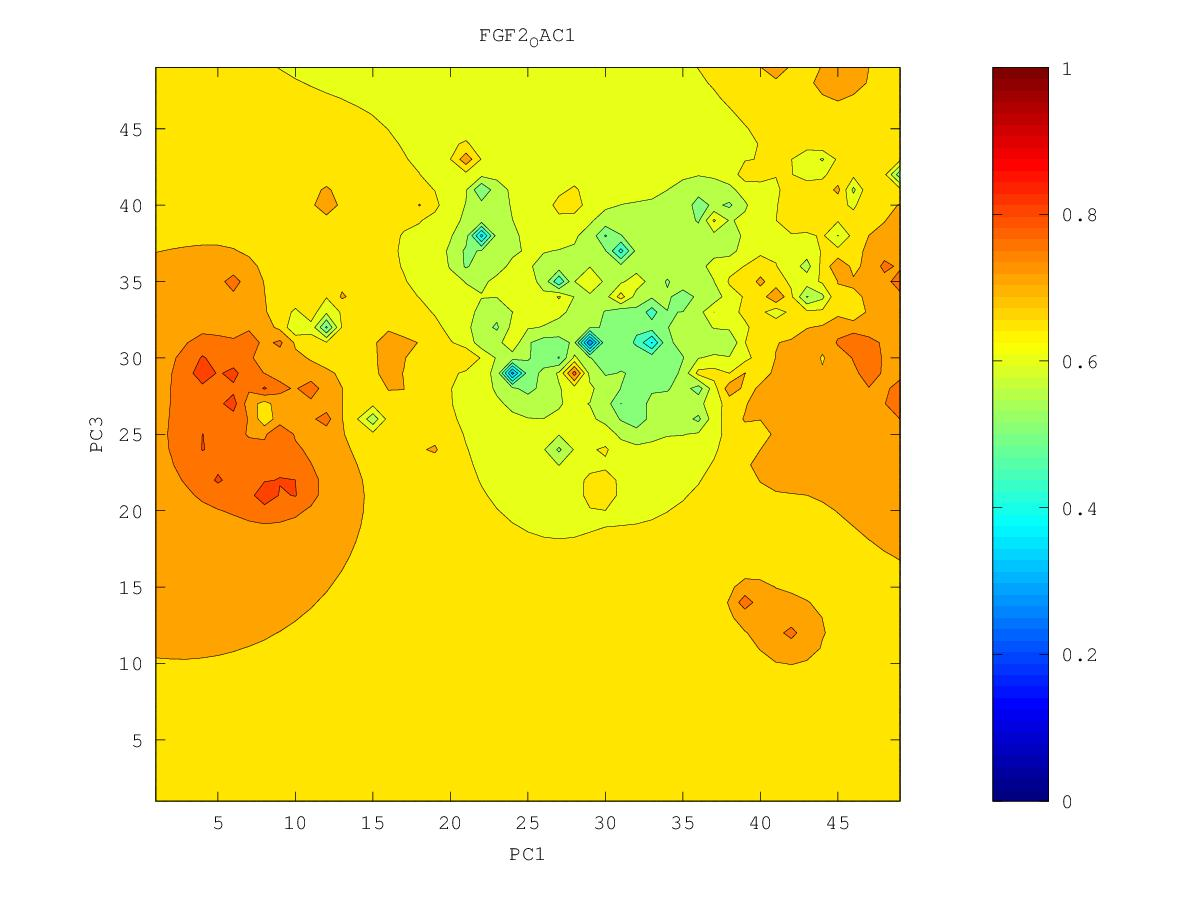

Data behind this chart, as committed beside it:
0.695463113752, 0.695166634583, 0.69382448651, 0.691833844375, 0.689185225676, 0.684567737427, 0.670679999948, 0.518850168294, 0.672278121444, 0.710867567589, 0.727360330506, 0.728992816841, 0.738482939264, 0.752728352134, 0.783741982883, 0.747943098383, 0.750172764409, 0.742114620486, 0.745697093457, 0.749106597878, 0.756040007515, 0.766668072183, 0.805131912202, 0.76070018186
0.6989, 0.6979, 0.6948, 0.691, 0.687, 0.6823, 0.675, 0.6694, 0.6888, 0.6962, 0.7068, 0.7211, 0.7405, 0.7727, 0.7437, 0.7392, 0.7472, 0.7427, 0.7541, 0.7579, 0.7571, 0.7576, 0.7577, 0.75
0.7087, 0.7056, 0.6979, 0.6912, 0.6857, 0.6812, 0.6785, 0.6848, 0.6977, 0.6795, 0.6905, 0.709, 0.7361, 0.7252, 0.7212, 0.7154, 0.7179, 0.7388, 0.774, 0.7732, 0.7723, 0.7598, 0.7574, 0.7451
0.7527, 0.7238, 0.7039, 0.6919, 0.6843, 0.6788, 0.6748, 0.6709, 0.5913, 0.6509, 0.6691, 0.6737, 0.6634, 0.6947, 0.7152, 0.7002, 0.6727, 0.736, 0.8019, 0.7629, 0.7545, 0.7577, 0.7604, 0.7436
0.7331, 0.7554, 0.7126, 0.6917, 0.6828, 0.6765, 0.6661, 0.6719, 0.7241, 0.6661, 0.6609, 0.6025, 0.6719, 0.751, 0.7093, 0.7047, 0.6933, 0.7463, 0.7653, 0.7397, 0.7345, 0.738, 0.7497, 0.7546
0.7101, 0.7231, 0.7041, 0.6879, 0.6809, 0.6974, 0.5986, 0.6506, 0.6708, 0.6772, 0.7051, 0.6644, 0.661, 0.6708, 0.6645, 0.5923, 0.6677, 0.7147, 0.7265, 0.7029, 0.7151, 0.725, 0.7337, 0.7357
0.6984, 0.6975, 0.6904, 0.6817, 0.6752, 0.669, 0.6372, 0.6504, 0.6655, 0.6788, 0.704, 0.6442, 0.6276, 0.5853, 0.6313, 0.5486, 0.6682, 0.7064, 0.7331, 0.7422, 0.7115, 0.7181, 0.7211, 0.7211
0.6982, 0.692, 0.6834, 0.6759, 0.6696, 0.6632, 0.657, 0.657, 0.6615, 0.671, 0.7016, 0.6495, 0.6313, 0.6282, 0.6493, 0.6642, 0.675, 0.6942, 0.7127, 0.7264, 0.7215, 0.7192, 0.7192, 0.716
0.7481, 0.6944, 0.6789, 0.671, 0.6653, 0.6609, 0.6584, 0.657, 0.6547, 0.6547, 0.6556, 0.6497, 0.6484, 0.6587, 0.6745, 0.7607, 0.6216, 0.7045, 0.7074, 0.7095, 0.7142, 0.7431, 0.7313, 0.7141
0.7061, 0.686, 0.6731, 0.6658, 0.6607, 0.6575, 0.6588, 0.6664, 0.6461, 0.6361, 0.6362, 0.6384, 0.6473, 0.6787, 0.7222, 0.6765, 0.6713, 0.6804, 0.6868, 0.6798, 0.6971, 0.7135, 0.7435, 0.709
0.6781, 0.6729, 0.6661, 0.6602, 0.6553, 0.6518, 0.6533, 0.6816, 0.6231, 0.5976, 0.614, 0.6163, 0.6284, 0.6577, 0.6723, 0.6604, 0.6675, 0.6476, 0.6555, 0.64, 0.7093, 0.6971, 0.702, 0.7131
0.6677, 0.6643, 0.6596, 0.6546, 0.6495, 0.6442, 0.6383, 0.6266, 0.5927, 0.5433, 0.6004, 0.572, 0.5838, 0.6421, 0.6622, 0.6364, 0.6399, 0.6152, 0.5541, 0.6094, 0.6566, 0.7395, 0.6784, 0.6798
0.6614, 0.6583, 0.6543, 0.6496, 0.6441, 0.6374, 0.628, 0.612, 0.5821, 0.5636, 0.6638, 0.5892, 0.5972, 0.6128, 0.6038, 0.5685, 0.6568, 0.6063, 0.5818, 0.611, 0.6783, 0.6341, 0.633, 0.6346
0.6569, 0.6538, 0.6501, 0.6455, 0.6399, 0.6328, 0.6229, 0.6071, 0.5717, 0.5296, 0.5448, 0.5872, 0.5961, 0.5965, 0.5835, 0.5623, 0.5822, 0.5903, 0.5903, 0.603, 0.6723, 0.5265, 0.59, 0.5404
0.6534, 0.6505, 0.6468, 0.6424, 0.637, 0.6303, 0.6216, 0.6097, 0.5944, 0.5839, 0.585, 0.5905, 0.5919, 0.5858, 0.5804, 0.5294, 0.5528, 0.5711, 0.569, 0.55, 0.5696, 0.5769, 0.5813, 0.5736
0.6508, 0.6479, 0.6444, 0.6402, 0.6353, 0.6293, 0.6221, 0.6135, 0.6046, 0.5975, 0.5937, 0.5916, 0.5886, 0.5792, 0.5473, 0.5602, 0.5515, 0.551, 0.5424, 0.5178, 0.5142, 0.5473, 0.5749, 0.587
0.6488, 0.646, 0.6427, 0.6389, 0.6344, 0.6292, 0.6231, 0.6163, 0.6089, 0.6016, 0.5947, 0.5886, 0.5845, 0.5835, 0.5837, 0.5593, 0.4756, 0.5246, 0.3923, 0.53, 0.5335, 0.5472, 0.5634, 0.5751
0.6472, 0.6446, 0.6416, 0.6381, 0.6342, 0.6297, 0.6245, 0.6186, 0.6115, 0.6026, 0.5912, 0.5778, 0.568, 0.5806, 0.632, 0.5815, 0.5393, 0.511, 0.4905, 0.5372, 0.5494, 0.5492, 0.5329, 0.5082
0.6461, 0.6437, 0.6409, 0.6378, 0.6344, 0.6307, 0.6265, 0.6216, 0.6148, 0.6041, 0.5846, 0.5502, 0.4296, 0.5671, 0.5951, 0.6798, 0.5154, 0.5369, 0.5368, 0.5449, 0.5537, 0.5522, 0.4995, 0.5478
0.6453, 0.643, 0.6406, 0.6379, 0.635, 0.6321, 0.6293, 0.6264, 0.622, 0.6115, 0.5873, 0.4955, 0.5558, 0.5818, 0.5951, 0.5852, 0.5495, 0.5495, 0.5424, 0.5266, 0.5487, 0.5749, 0.5789, 0.5932
0.6447, 0.6427, 0.6405, 0.6381, 0.6358, 0.6337, 0.6324, 0.6333, 0.6385, 0.6334, 0.6097, 0.5893, 0.5879, 0.6024, 0.6446, 0.5937, 0.5764, 0.557, 0.2921, 0.5551, 0.5864, 0.616, 0.6035, 0.6118
0.6444, 0.6426, 0.6405, 0.6384, 0.6364, 0.6349, 0.6347, 0.6386, 0.663, 0.6814, 0.6345, 0.6096, 0.6003, 0.5993, 0.6036, 0.6026, 0.592, 0.5728, 0.5633, 0.6147, 0.7833, 0.6337, 0.6106, 0.6146
0.6443, 0.6426, 0.6407, 0.6388, 0.6369, 0.6353, 0.6348, 0.6372, 0.6461, 0.6714, 0.6458, 0.6161, 0.6034, 0.5852, 0.4521, 0.6629, 0.6154, 0.5883, 0.5301, 0.4975, 0.6124, 0.5999, 0.6025, 0.6083
0.6443, 0.6428, 0.6411, 0.6392, 0.6372, 0.6351, 0.6334, 0.6326, 0.6333, 0.6336, 0.6258, 0.6144, 0.6058, 0.5968, 0.5929, 0.612, 0.6224, 0.6022, 0.5292, 0.5313, 0.5628, 0.5719, 0.5925, 0.6047
0.6445, 0.6431, 0.6416, 0.6399, 0.6377, 0.635, 0.6315, 0.6275, 0.6236, 0.6198, 0.6149, 0.6097, 0.6066, 0.6077, 0.6192, 0.6223, 0.6137, 0.6096, 0.5583, 0.557, 0.5295, 0.5312, 0.5874, 0.6058
0.6448, 0.6437, 0.6425, 0.641, 0.639, 0.6359, 0.6305, 0.6218, 0.6126, 0.6077, 0.6041, 0.6005, 0.6015, 0.6082, 0.6296, 0.6304, 0.6043, 0.6201, 0.64, 0.5812, 0.324, 0.5643, 0.5954, 0.6122
0.6452, 0.6445, 0.6437, 0.6428, 0.6417, 0.6398, 0.6333, 0.6153, 0.5851, 0.5879, 0.5888, 0.5762, 0.5854, 0.5985, 0.6087, 0.6061, 0.5686, 0.5444, 0.5875, 0.5987, 0.5888, 0.5979, 0.6116, 0.6227
0.6458, 0.6454, 0.6451, 0.645, 0.6458, 0.6496, 0.6538, 0.6201, 0.5027, 0.5718, 0.5781, 0.3777, 0.5567, 0.5794, 0.6011, 0.6054, 0.5949, 0.5724, 0.5732, 0.6537, 0.6265, 0.624, 0.6288, 0.6354
0.6463, 0.6463, 0.6465, 0.6471, 0.6493, 0.6586, 0.7429, 0.6414, 0.6095, 0.6028, 0.5956, 0.5758, 0.5419, 0.5457, 0.6029, 0.6146, 0.6169, 0.6189, 0.6411, 0.686, 0.6508, 0.6433, 0.6444, 0.6486
0.6467, 0.6472, 0.6477, 0.6486, 0.6504, 0.654, 0.6563, 0.6457, 0.6354, 0.6292, 0.6197, 0.6082, 0.5973, 0.6012, 0.6175, 0.628, 0.6356, 0.6443, 0.6594, 0.6771, 0.6629, 0.6578, 0.6583, 0.6622
0.647, 0.6479, 0.6488, 0.6498, 0.651, 0.6522, 0.6523, 0.6514, 0.6557, 0.6672, 0.6438, 0.6306, 0.6255, 0.6272, 0.6341, 0.6426, 0.6531, 0.6672, 0.6748, 0.6744, 0.6722, 0.6706, 0.6709, 0.6749
0.6471, 0.6486, 0.6499, 0.6512, 0.6523, 0.6534, 0.6544, 0.6568, 0.6675, 0.7118, 0.6592, 0.6457, 0.6419, 0.6431, 0.6478, 0.6556, 0.6684, 0.7054, 0.7077, 0.6891, 0.6862, 0.6852, 0.6839, 0.6834
0.647, 0.6491, 0.651, 0.6527, 0.6542, 0.6557, 0.6573, 0.6597, 0.6638, 0.6663, 0.6604, 0.655, 0.6532, 0.6546, 0.6586, 0.6654, 0.677, 0.6977, 0.7151, 0.711, 0.7075, 0.7089, 0.7057, 0.6867
0.6467, 0.6497, 0.6522, 0.6543, 0.6564, 0.6583, 0.6604, 0.6625, 0.6645, 0.665, 0.6636, 0.662, 0.6618, 0.6635, 0.6671, 0.6724, 0.6809, 0.6982, 0.7416, 0.7249, 0.7206, 0.7097, 0.6993, 0.6758
0.6463, 0.6502, 0.6534, 0.6562, 0.6587, 0.6613, 0.664, 0.6667, 0.6689, 0.6697, 0.6691, 0.6685, 0.669, 0.6713, 0.6751, 0.6784, 0.6814, 0.6886, 0.6976, 0.7023, 0.7021, 0.6952, 0.6707, 0.5679
0.6461, 0.6509, 0.6548, 0.6581, 0.6612, 0.6645, 0.6682, 0.6726, 0.6768, 0.6782, 0.6764, 0.6749, 0.6753, 0.6783, 0.6864, 0.691, 0.6793, 0.6792, 0.6863, 0.6941, 0.6985, 0.6967, 0.6821, 0.6567
0.6465, 0.652, 0.6563, 0.6601, 0.6637, 0.6676, 0.6726, 0.68, 0.6928, 0.6967, 0.6856, 0.6809, 0.6803, 0.6828, 0.6944, 0.7153, 0.6632, 0.6588, 0.6748, 0.6919, 0.7032, 0.709, 0.7098, 0.7108
0.6479, 0.6535, 0.6581, 0.662, 0.666, 0.6703, 0.6759, 0.6855, 0.7151, 0.738, 0.6927, 0.6855, 0.6841, 0.6847, 0.6849, 0.6595, 0.6145, 0.4912, 0.6606, 0.6947, 0.715, 0.7331, 0.7356, 0.7799
0.6502, 0.6555, 0.66, 0.664, 0.6679, 0.6723, 0.6776, 0.685, 0.6957, 0.6991, 0.6919, 0.6882, 0.6873, 0.6873, 0.6878, 0.704, 0.6822, 0.6413, 0.675, 0.7044, 0.7282, 0.7897, 0.7476, 0.7523
0.6531, 0.6578, 0.662, 0.6658, 0.6697, 0.6737, 0.6782, 0.6832, 0.6881, 0.6905, 0.6905, 0.6903, 0.6906, 0.6911, 0.6908, 0.6861, 0.647, 0.6102, 0.701, 0.7195, 0.7362, 0.7558, 0.7485, 0.7462
0.6561, 0.6602, 0.664, 0.6676, 0.6713, 0.675, 0.6788, 0.6827, 0.6863, 0.6891, 0.691, 0.6928, 0.6948, 0.6965, 0.697, 0.6937, 0.6823, 0.696, 0.771, 0.7364, 0.7471, 0.7716, 0.7399, 0.7361
0.659, 0.6625, 0.666, 0.6694, 0.6728, 0.6762, 0.6797, 0.6832, 0.6866, 0.6897, 0.6927, 0.696, 0.6998, 0.7041, 0.7076, 0.7094, 0.7135, 0.7299, 0.7475, 0.7499, 0.76, 0.8187, 0.6867, 0.6734
0.6615, 0.6647, 0.6679, 0.6711, 0.6743, 0.6775, 0.6808, 0.6842, 0.6876, 0.6911, 0.6949, 0.6994, 0.7054, 0.714, 0.7247, 0.7266, 0.7307, 0.7532, 0.7875, 0.7647, 0.7732, 0.769, 0.7333, 0.7577
0.6639, 0.6667, 0.6697, 0.6727, 0.6757, 0.6788, 0.682, 0.6853, 0.6888, 0.6926, 0.6969, 0.7023, 0.7098, 0.7237, 0.7885, 0.7458, 0.7393, 0.7507, 0.7645, 0.779, 0.8311, 0.8012, 0.832, 0.793
0.6659, 0.6686, 0.6713, 0.6741, 0.6771, 0.6801, 0.6832, 0.6865, 0.69, 0.6939, 0.6985, 0.704, 0.7115, 0.7229, 0.7392, 0.7399, 0.7412, 0.7513, 0.769, 0.7895, 0.8052, 0.8, 0.8021, 0.7896
0.6678, 0.6703, 0.6728, 0.6755, 0.6783, 0.6812, 0.6843, 0.6875, 0.691, 0.6949, 0.6994, 0.7047, 0.7111, 0.7189, 0.7269, 0.7329, 0.7396, 0.7509, 0.7743, 0.8191, 0.8648, 0.7911, 0.7829, 0.7846
0.6694, 0.6718, 0.6742, 0.6768, 0.6794, 0.6823, 0.6852, 0.6884, 0.6918, 0.6956, 0.6999, 0.7047, 0.7102, 0.7163, 0.7226, 0.729, 0.7364, 0.7462, 0.7598, 0.7727, 0.7791, 0.7753, 0.772, 0.7734
0.6709, 0.6731, 0.6754, 0.6779, 0.6805, 0.6832, 0.686, 0.6891, 0.6924, 0.696, 0.7, 0.7044, 0.7092, 0.7144, 0.72, 0.7259, 0.7325, 0.7401, 0.7484, 0.7558, 0.7601, 0.7613, 0.7614, 0.7622
0.6722, 0.6743, 0.6765, 0.6789, 0.6813, 0.6839, 0.6867, 0.6896, 0.6928, 0.6962, 0.6998, 0.7038, 0.7082, 0.7128, 0.7177, 0.7229, 0.7285, 0.7344, 0.7402, 0.7453, 0.749, 0.751, 0.7521, 0.7527
